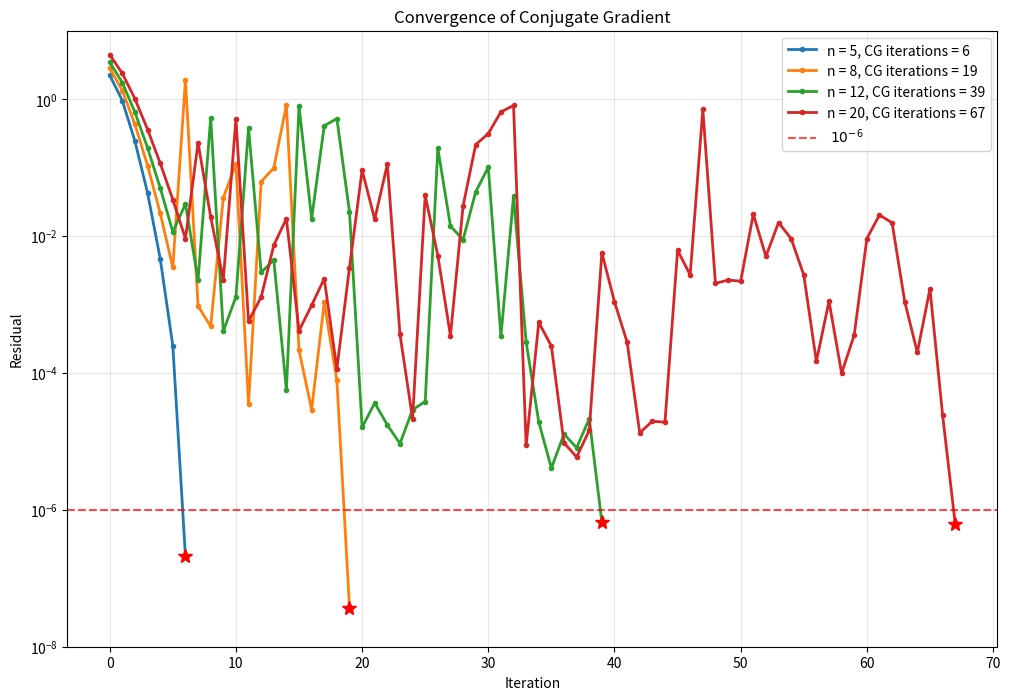

The script that saved this image:
import numpy as np
import math
import matplotlib.pyplot as plt
def extended_rosenbrock(x):
    n = len(x)
    f_val = 0.0
    for i in range(n-1):
        f_val += 100 * (x[i+1] - x[i]**2)**2 + (1 - x[i])**2
    return f_val

def powell_singular(x):
    return (x[0] + 10*x[1])**2 + 5*(x[2] - x[3])**2 + (x[1] - 2*x[2])**4 + 10*(x[0] - x[3])**4
    
def main():
    plot_convergence()
    n_values = [5, 8, 12, 20]
    with open('cg_results.txt', 'w') as f:
        f.write("CG Method Results\n")
        f.write("=================\n\n")
        for n in n_values:
            A = generate_A(n)
            b = np.ones(n)
            x0 = np.zeros(n)
            k, residuals = CG(A, b, x0)
            f.write(f"n = {n}: {k} iterations, final residual = {residuals[-1]:.2e}\n")
    print("BFGS Optimization Results:")
    tol = 1e-5
    print("\n1. Extended Rosenbrock Function")
    n_values_four = [6, 8, 10]
    for n in n_values_four:
        x0 =np.zeros(n)
        for i in range(n):
            if i % 2 == 0:
                x0[i] = -1.2
            else:
                x0[i] = 1.0
        print(f"\nDimension n = {n}:")
        print(f"Initial point: {x0}")
        print(f"Target point: [1, 1, ..., 1]")
        x_opt, iterations, grad_norm = BFGS(extended_rosenbrock, x0, n, tol=tol)
        print(f"Optimized solution: {x_opt}")
        print(f"Function value at solution: {extended_rosenbrock(x_opt):.6e}")
        print(f"Number of iterations: {iterations}")
        print(f"Gradient norm at solution: {grad_norm:.6e}")
        print(f"Distance to true optimum: {np.linalg.norm(x_opt - np.ones(n)):.6e}")
    print("\n\n2. Powell Singular Function")
    n_powell = 4
    x0_powell = np.array([3.0, -1.0, 0.0, 1.0])
    x_target_powell = np.array([0.0, 0.0, 0.0, 0.0])
    x_opt_powell, iterations_powell, grad_norm_powell = BFGS(powell_singular, x0_powell, n_powell, tol=tol)
    print(f"Optimized solution: {x_opt_powell}")
    print(f"Function value at solution: {powell_singular(x_opt_powell):.6e}")
    print(f"Number of iterations: {iterations_powell}")
    print(f"Gradient norm at solution: {grad_norm_powell:.6e}")
    print(f"Distance to true optimum: {np.linalg.norm(x_opt_powell - x_target_powell):.6e}")


def BFGS(f ,x0, n, tol=1e-6, max_iter=1000):
    k = 0
    H0 = np.eye(n)
    g0 = numerical_gradient(f, x0)
    while (k < max_iter and np.linalg.norm(g0) > tol):
        p0 = -H0 @ g0
        alpha0 = wolfe(f, x0, p0, g0, 1.0)
        x1 = x0 + alpha0*p0
        s0 = x1 - x0
        g1 = numerical_gradient(f, x1)
        y0 = g1 - g0
        if y0 @ s0 <= 1e-12:
            H1 = np.eye(n)
        else:
            pho = 1.0 / (y0 @ s0)
            H1 = (np.eye(n) - pho * np.outer(s0, y0)) @ H0 @ (np.eye(n) - pho * np.outer(y0, s0)) + pho * np.outer(s0, s0)
        x0 = x1
        g0 = g1
        H0 = H1
        k += 1
    return x0, k, np.linalg.norm(g0)

        

def wolfe(f, x_k, pk, gradf_k, alpha0, max_backtrack=100):
    alpha = alpha0
    c1 = 1e-4
    c2 = 0.9
    for i in range(max_backtrack):
        x_new = x_k + alpha * pk
        f_new = f(x_new)
        f_k = f(x_k)
        if f_new > f_k + c1 * alpha * np.dot(gradf_k, pk):
            alpha *= 0.5
            continue  
        grad_new = numerical_gradient(f, x_new)
        if np.dot(grad_new, pk) < c2 * np.dot(gradf_k, pk):
            alpha *= 1.5
        else:
            return alpha
            
    return alpha


def numerical_gradient(f, x):
    h = 1e-4
    gradf = np.zeros_like(x)
    for i in range(len(x)):
        x_plus = x.copy()
        x_plus[i] += h
        x_minus = x.copy()
        x_minus[i] -= h
        gradf[i] = (f(x_plus) - f(x_minus)) / (2 * h)
    return gradf

def CG(A, b, x0, tol=1e-6, max_iter=1000):
    r0 = A @ x0 - b
    p0 = -r0
    k = 0
    residuals = [np.linalg.norm(r0)] 
    while (np.linalg.norm(r0) > tol and k < max_iter):
        alpha0 = r0 @ r0 / (p0 @ A @ p0)
        x1 = x0 + alpha0 * p0
        r1 = r0 + alpha0 * A @ p0
        beta1 = (r1 @ r1) / (r0 @ r0)
        p1 = -r1 + beta1 * p0
        x0 = x1
        r0 = r1
        p0 = p1
        k += 1
        residuals.append(np.linalg.norm(r0))
        
    return k, residuals

def generate_A(n):
    A = np.zeros((n,n))
    for i in range(n):
        for j in range(n):
            A[i][j] = 1.0 / (i + j + 1)
    return A
    
def plot_convergence():
    n_values = [5, 8, 12, 20]   
    plt.figure(figsize=(12,8))
    for n in n_values:
        A = generate_A(n)
        b = np.ones(n)
        x0 = np.zeros(n)
        iterations, residuals = CG(A, b, x0)
        plt.semilogy(range(len(residuals)), residuals, 
                    marker='o', markersize=3, linewidth=2, 
                    label=f"n = {n}, CG iterations = {iterations}")
        if residuals[-1] < 1e-6:
            plt.plot(len(residuals)-1, residuals[-1], 'r*', markersize=10)
    plt.axhline(y=1e-6, color='red', linestyle='--', alpha=0.7, 
                label=' $10^{-6}$')
    plt.xlabel('Iteration')
    plt.ylabel('Residual')
    plt.title('Convergence of Conjugate Gradient')
    plt.legend(fontsize=10)
    plt.grid(True, alpha=0.3)
    plt.ylim(1e-8, 10)
    plt.savefig('convergence_plot.png', dpi=300, bbox_inches='tight') 
        
if __name__ == "__main__":
    main()    


        
